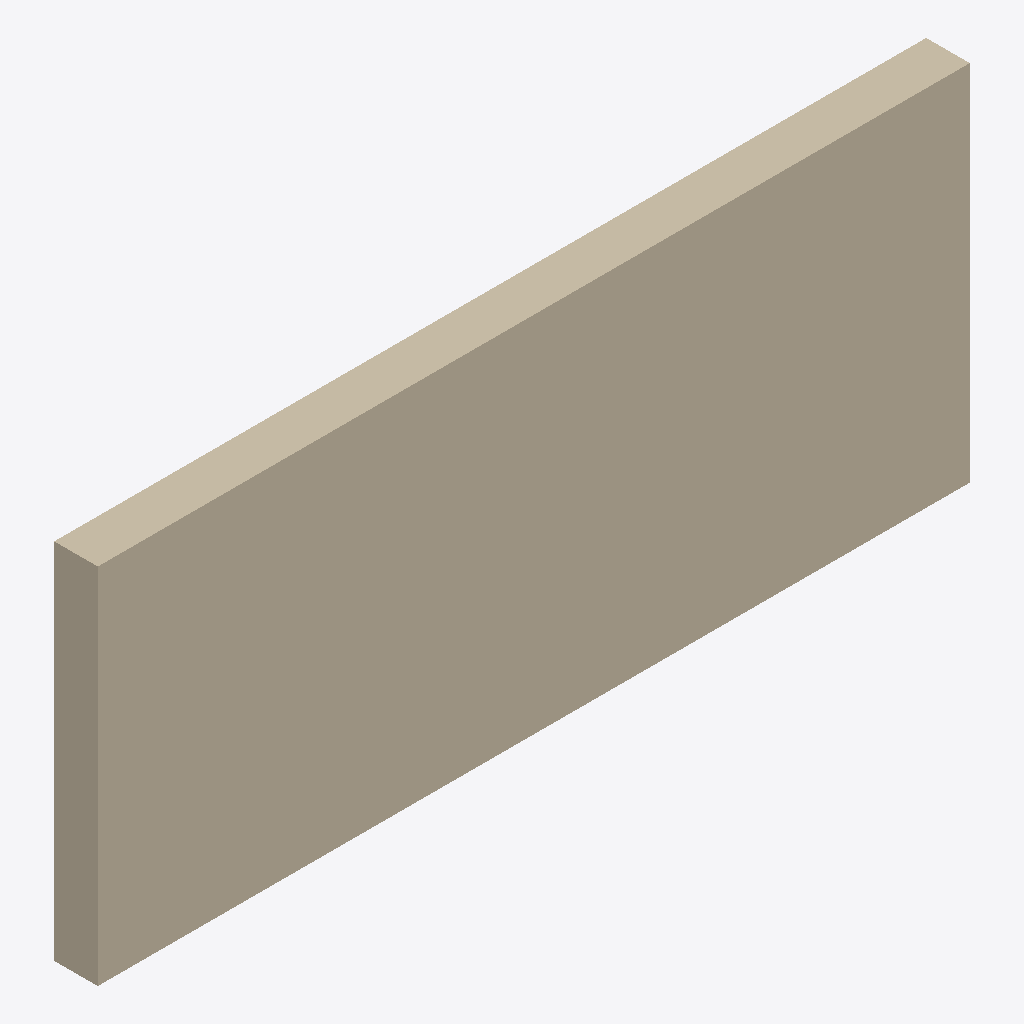
Isometric view of an IFC building model (IFC-SPF (STEP), schema IFC4, length unit metre), seen from the south-west, elements coloured by IFC class: 1 wall (beige).
Extent 6.0 m × 0.3 m × 2.5 m (x, y, z). Elements (1): 1 IfcWall.

HEADER;
FILE_DESCRIPTION(('two rectangular openings whose rings differ below the f32 position ULP'),'2;1');
FILE_NAME('issue_8276_two_openings_f32_identical.ifc','2026-01-01T00:00:00',(''),(''),'','','');
FILE_SCHEMA(('IFC4'));
ENDSEC;
DATA;
#1=IFCPROJECT('2W8276Project000000',$,'Issue8276',$,$,$,$,(#10),#7);
#40=IFCWALL('2W8276Wall00000000',$,'Wall',$,$,#20,#36,$,$);
ENDSEC;
